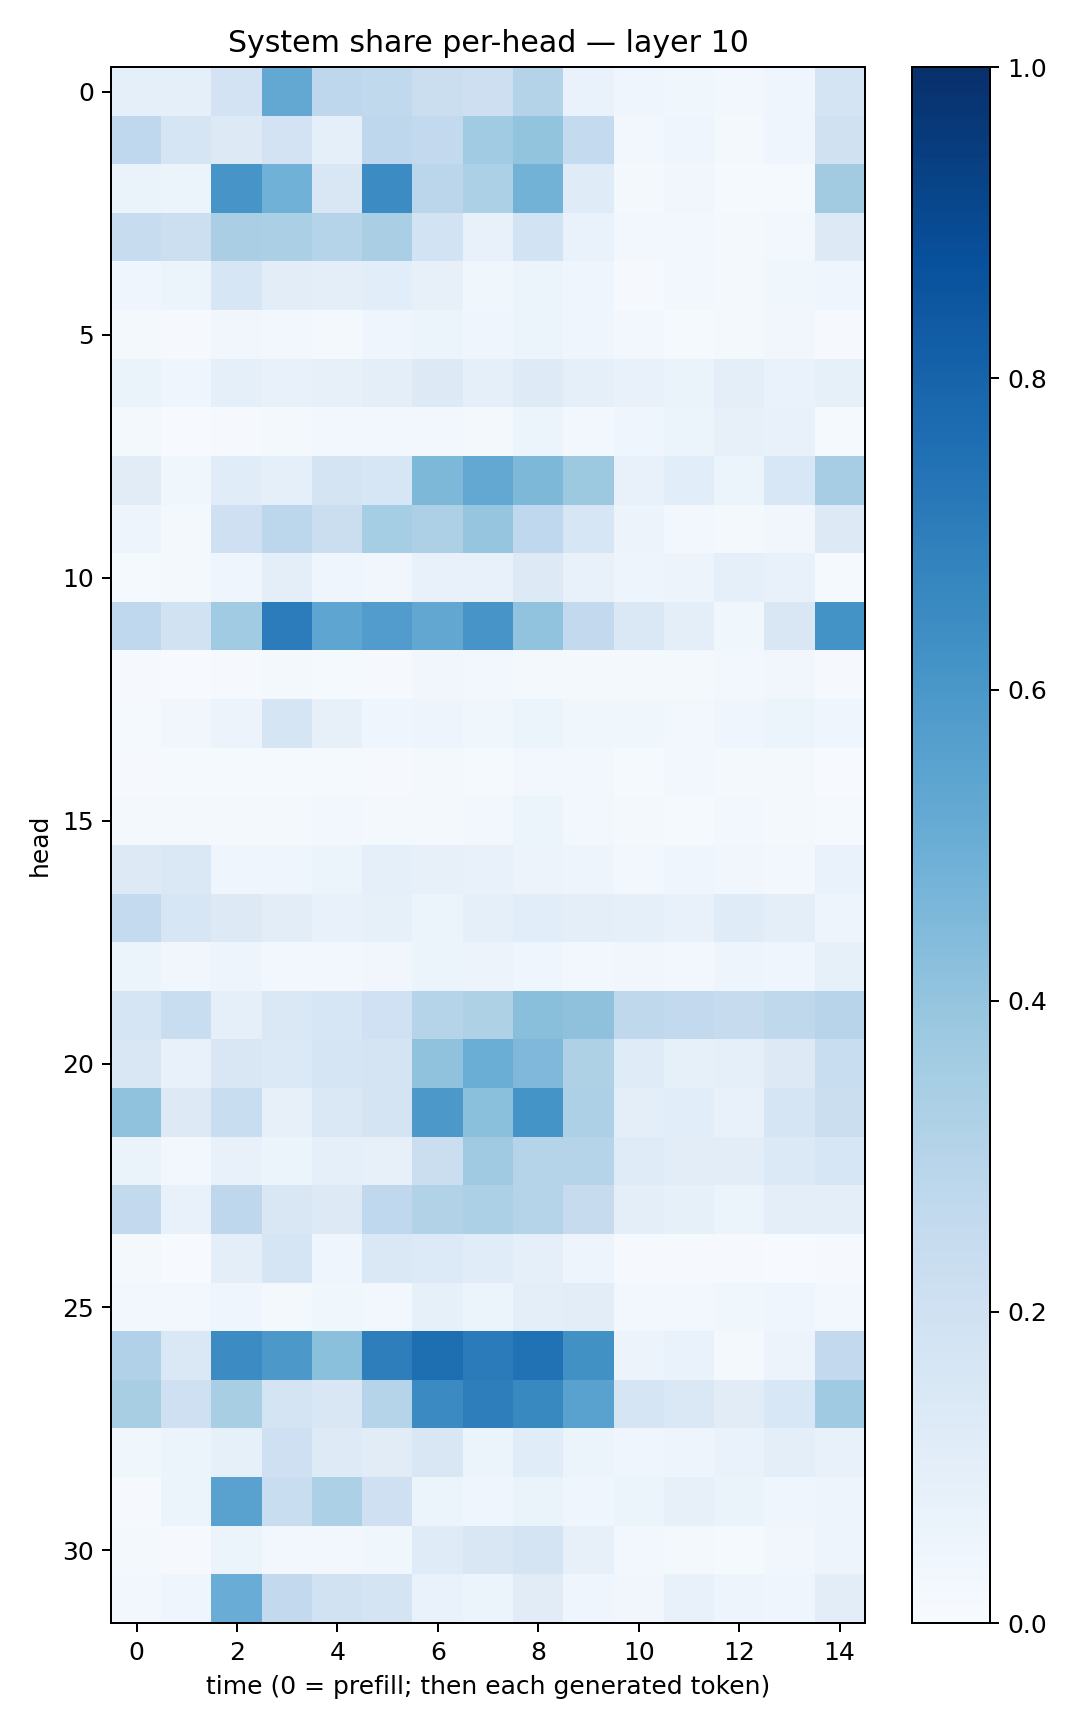

Source data for this figure (header and first rows):
0.086286455, 0.08737473, 0.18328084, 0.52651757, 0.27622467, 0.2649251, 0.2250884, 0.2111286, 0.3065372, 0.06645046, 0.04184088, 0.036215417, 0.028899299, 0.044021334, 0.17312968
0.267, 0.1666, 0.1323, 0.1801, 0.09048, 0.2746, 0.2596, 0.3671, 0.4011, 0.2546, 0.02576, 0.04215, 0.02204, 0.04056, 0.196
0.06382, 0.05865, 0.607, 0.486, 0.152, 0.6462, 0.2818, 0.3299, 0.479, 0.1195, 0.01819, 0.03457, 0.01488, 0.01544, 0.3623
0.2356, 0.2179, 0.3387, 0.3348, 0.302, 0.3396, 0.1842, 0.07288, 0.1837, 0.06761, 0.02698, 0.02624, 0.02204, 0.0285, 0.1264
0.04647, 0.05369, 0.1603, 0.1028, 0.09523, 0.1082, 0.08098, 0.03831, 0.0622, 0.04668, 0.01072, 0.02567, 0.02017, 0.03767, 0.04205
0.02274, 0.01128, 0.0331, 0.0307, 0.02013, 0.04302, 0.0603, 0.04562, 0.0545, 0.04523, 0.02639, 0.01496, 0.02027, 0.0316, 0.01149
0.06447, 0.044, 0.09124, 0.07233, 0.07945, 0.0986, 0.1288, 0.08709, 0.124, 0.08816, 0.07382, 0.0654, 0.09596, 0.06685, 0.08378
0.01998, 0.005903, 0.009736, 0.02245, 0.03112, 0.0285, 0.03123, 0.02083, 0.05385, 0.02542, 0.04669, 0.05934, 0.08195, 0.07629, 0.01424
0.1097, 0.03615, 0.1143, 0.09134, 0.1773, 0.1585, 0.4557, 0.5241, 0.4555, 0.3779, 0.07346, 0.1077, 0.05934, 0.1561, 0.3487
0.04709, 0.02095, 0.2067, 0.2812, 0.2237, 0.352, 0.3257, 0.3965, 0.2671, 0.1564, 0.0558, 0.02959, 0.02173, 0.03324, 0.1327
0.01487, 0.01617, 0.04009, 0.095, 0.04506, 0.03363, 0.07772, 0.07183, 0.1262, 0.07709, 0.0493, 0.05575, 0.09239, 0.07758, 0.01374
0.2671, 0.1876, 0.3659, 0.7042, 0.537, 0.5744, 0.5277, 0.6079, 0.4035, 0.2586, 0.1417, 0.1015, 0.03793, 0.1512, 0.6201
0.009037, 0.006455, 0.008882, 0.01572, 0.01212, 0.009539, 0.03361, 0.02513, 0.01737, 0.01828, 0.01624, 0.02088, 0.02904, 0.03414, 0.009895
0.01262, 0.03171, 0.05546, 0.1644, 0.08134, 0.04004, 0.04703, 0.03719, 0.0519, 0.03731, 0.036, 0.02848, 0.04495, 0.05873, 0.04258
0.008841, 0.01224, 0.01191, 0.01288, 0.01312, 0.008839, 0.02161, 0.0155, 0.02813, 0.02828, 0.01509, 0.02484, 0.02265, 0.02144, 0.005272
0.01908, 0.01952, 0.01595, 0.02005, 0.0256, 0.02081, 0.02324, 0.03042, 0.06163, 0.02971, 0.02013, 0.01513, 0.02746, 0.02029, 0.0151
0.1324, 0.1449, 0.04596, 0.04387, 0.05166, 0.08675, 0.08122, 0.07452, 0.05659, 0.04842, 0.02652, 0.0394, 0.03479, 0.03094, 0.06914
0.2568, 0.1612, 0.1286, 0.104, 0.07635, 0.08317, 0.05958, 0.08837, 0.1079, 0.09613, 0.09365, 0.07244, 0.1195, 0.0977, 0.04951
0.06072, 0.03467, 0.04856, 0.03004, 0.02709, 0.03242, 0.06172, 0.05735, 0.04521, 0.02347, 0.03286, 0.02952, 0.04696, 0.04432, 0.08334
0.1717, 0.2307, 0.08623, 0.1465, 0.1622, 0.2022, 0.3042, 0.3233, 0.4236, 0.4113, 0.2698, 0.2582, 0.2438, 0.2717, 0.2946
0.1506, 0.07533, 0.15, 0.1405, 0.1651, 0.1743, 0.4075, 0.5022, 0.4494, 0.3242, 0.1176, 0.08431, 0.09092, 0.1252, 0.2312
0.4078, 0.1312, 0.2308, 0.08048, 0.1466, 0.1789, 0.5964, 0.4182, 0.6135, 0.3251, 0.09726, 0.1059, 0.07242, 0.1653, 0.2202
0.06479, 0.02699, 0.07651, 0.05922, 0.08907, 0.07871, 0.2234, 0.3694, 0.2973, 0.3027, 0.1211, 0.102, 0.1037, 0.1405, 0.1592
0.2607, 0.07471, 0.2773, 0.1523, 0.1258, 0.2671, 0.3114, 0.3297, 0.2972, 0.2434, 0.09858, 0.08295, 0.06207, 0.09687, 0.09393
0.01795, 0.007015, 0.1013, 0.1642, 0.04221, 0.142, 0.1344, 0.1145, 0.08841, 0.0474, 0.008624, 0.0096, 0.008053, 0.007516, 0.01142
0.03091, 0.02494, 0.04406, 0.0204, 0.03571, 0.02695, 0.08494, 0.06134, 0.09827, 0.1051, 0.02649, 0.02422, 0.03786, 0.04488, 0.02562
0.3195, 0.1452, 0.6466, 0.5969, 0.4197, 0.6967, 0.7587, 0.7071, 0.7495, 0.6252, 0.05523, 0.06866, 0.02256, 0.0575, 0.2581
0.3424, 0.2083, 0.3436, 0.172, 0.1493, 0.3029, 0.6511, 0.6982, 0.6563, 0.5532, 0.1708, 0.1458, 0.1099, 0.1544, 0.3696
0.03554, 0.05398, 0.08562, 0.2068, 0.1227, 0.1125, 0.1503, 0.05888, 0.116, 0.05931, 0.04226, 0.04731, 0.06717, 0.09564, 0.07568
0.01078, 0.06049, 0.5514, 0.2313, 0.3305, 0.2089, 0.06003, 0.03937, 0.06564, 0.04642, 0.05231, 0.07883, 0.06544, 0.03937, 0.04902
0.01666, 0.009271, 0.05164, 0.02772, 0.02987, 0.03633, 0.1207, 0.15, 0.1765, 0.08045, 0.02595, 0.02152, 0.01298, 0.03247, 0.04746
0.02983, 0.04672, 0.5049, 0.2585, 0.1914, 0.1738, 0.06717, 0.0534, 0.1122, 0.04547, 0.03315, 0.07437, 0.04895, 0.04002, 0.1018
